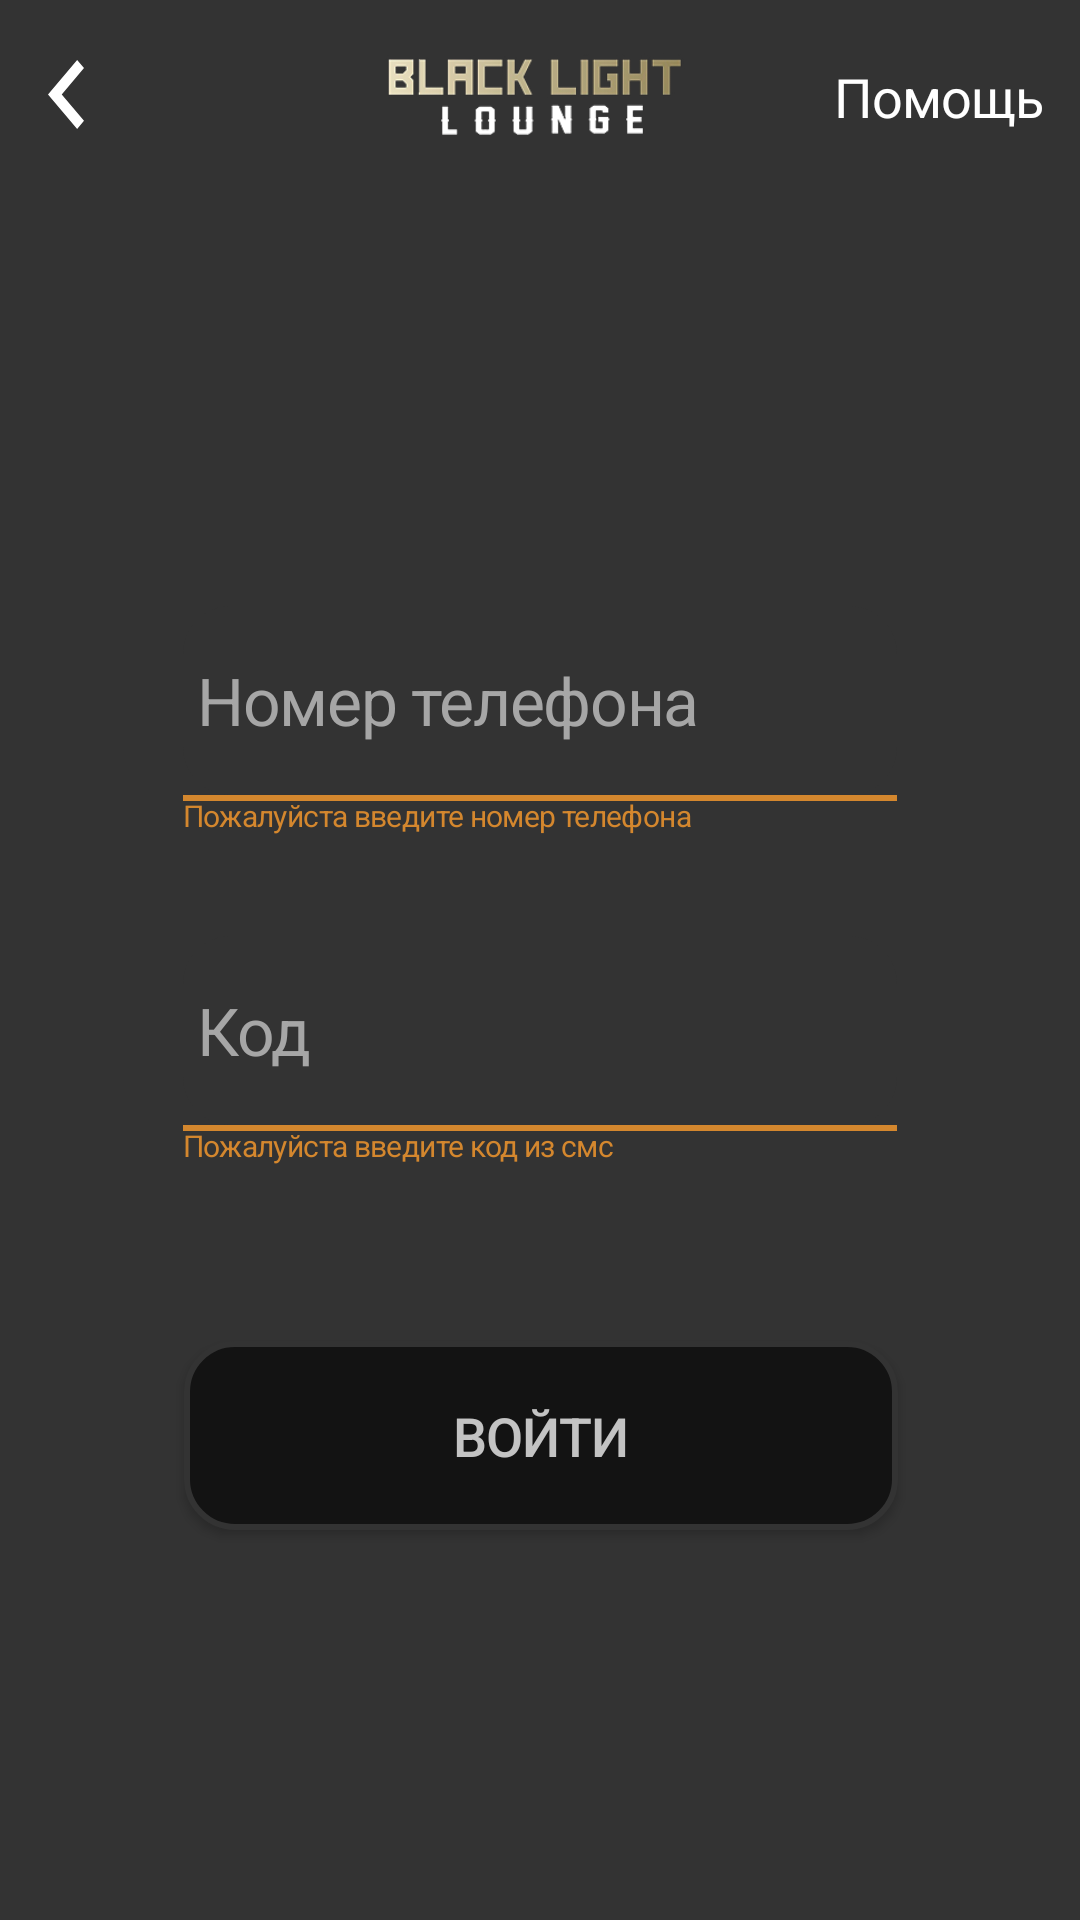

Reconstruct the res/layout file that produces this screen, plus the resources it refers to.
<!-- AndroidManifest.xml: application theme AppTheme -->
<!-- res/layout/activity_lohin_step2.xml -->
<?xml version="1.0" encoding="utf-8"?>
<androidx.constraintlayout.widget.ConstraintLayout xmlns:android="http://schemas.android.com/apk/res/android"
    xmlns:app="http://schemas.android.com/apk/res-auto"
    xmlns:tools="http://schemas.android.com/tools"
    android:layout_width="match_parent"
    android:layout_height="match_parent"
    android:background="@color/backgroundSecond"
    tools:context=".lohin_step1">

    <EditText
        android:id="@+id/code"
        android:layout_width="238dp"
        android:layout_height="63dp"
        android:background="@drawable/primitibe_edit"
        android:ems="10"
        android:hint=" Код"
        android:inputType="phone"
        android:textColor="#A6A6A6"
        android:textColorHint="#A6A6A6"
        android:textSize="22dp"
        app:layout_constraintBottom_toBottomOf="parent"
        app:layout_constraintEnd_toEndOf="parent"
        app:layout_constraintStart_toStartOf="parent"
        app:layout_constraintTop_toTopOf="parent"
        app:layout_constraintVertical_bias="0.541"
        tools:ignore="MissingConstraints" />

    <TextView
        android:id="@+id/textView3"
        android:layout_width="wrap_content"
        android:layout_height="wrap_content"
        android:text="Пожалуйста введите код из смс"
        android:textColor="@color/Colortext"
        android:textSize="10dp"
        app:layout_constraintStart_toStartOf="@+id/code"
        app:layout_constraintTop_toBottomOf="@+id/code" />

    <ImageView
        android:id="@+id/imageView4"
        android:layout_width="wrap_content"
        android:layout_height="wrap_content"
        app:layout_constraintEnd_toEndOf="@+id/code"
        app:layout_constraintStart_toStartOf="@+id/code"
        app:layout_constraintTop_toBottomOf="@+id/code"
        app:srcCompat="@drawable/polosa" />

    <EditText
        android:id="@+id/name"
        android:layout_width="238dp"
        android:layout_height="63dp"
        android:background="@drawable/primitibe_edit"
        android:ems="10"
        android:hint=" Номер телефона"
        android:inputType="phone"
        android:textColor="#A6A6A6"
        android:textColorHint="#A6A6A6"
        android:textSize="22dp"
        app:layout_constraintBottom_toBottomOf="parent"
        app:layout_constraintEnd_toEndOf="parent"
        app:layout_constraintStart_toStartOf="parent"
        app:layout_constraintTop_toTopOf="parent"
        app:layout_constraintVertical_bias="0.35000002"
        tools:ignore="MissingConstraints" />

    <ImageView
        android:id="@+id/imageView2"
        android:layout_width="104dp"
        android:layout_height="33dp"
        android:layout_marginTop="16dp"
        app:layout_constraintEnd_toEndOf="parent"
        app:layout_constraintHorizontal_bias="0.496"
        app:layout_constraintStart_toStartOf="parent"
        app:layout_constraintTop_toTopOf="parent"
        app:srcCompat="@drawable/logo_words" />

    <TextView
        android:id="@+id/textView"
        android:layout_width="wrap_content"
        android:layout_height="wrap_content"
        android:layout_marginTop="20dp"
        android:layout_marginEnd="12dp"
        android:layout_marginRight="12dp"
        android:text="Помощь"
        android:textColor="@color/White"
        app:layout_constraintEnd_toEndOf="parent"
        app:layout_constraintTop_toTopOf="parent" />

    <ImageView
        android:id="@+id/back_img"
        android:layout_width="wrap_content"
        android:layout_height="wrap_content"
        android:layout_marginStart="16dp"
        android:layout_marginLeft="16dp"
        android:layout_marginTop="20dp"
        app:layout_constraintStart_toStartOf="parent"
        app:layout_constraintTop_toTopOf="parent"
        app:srcCompat="@drawable/ic_vector"
        tools:ignore="VectorDrawableCompat" />

    <ImageView
        android:id="@+id/imageView5"
        android:layout_width="wrap_content"
        android:layout_height="wrap_content"
        app:layout_constraintEnd_toEndOf="@+id/name"
        app:layout_constraintStart_toStartOf="@+id/name"
        app:layout_constraintTop_toBottomOf="@+id/name"
        app:srcCompat="@drawable/polosa" />

    <TextView
        android:id="@+id/textView2"
        android:layout_width="wrap_content"
        android:layout_height="wrap_content"
        android:textColor="@color/Colortext"
        android:textSize="10dp"
        android:text="Пожалуйста введите номер телефона"
        app:layout_constraintStart_toStartOf="@+id/name"
        app:layout_constraintTop_toBottomOf="@+id/name" />

    <Button
        android:id="@+id/btn_enter"
        android:layout_width="238dp"
        android:layout_height="63dp"
        android:layout_marginTop="180dp"
        android:background="@drawable/rounded"
        android:text="Войти"
        android:textColor="#C3C3C3"
        app:layout_constraintEnd_toEndOf="parent"
        app:layout_constraintHorizontal_bias="0.502"
        app:layout_constraintStart_toStartOf="parent"
        app:layout_constraintTop_toBottomOf="@+id/imageView5" />

</androidx.constraintlayout.widget.ConstraintLayout>
<!-- resources referenced by this layout -->
<resources>
  <color name="Colortext">#D4872E</color>
  <color name="White">#FFFFFF</color>
  <color name="backgroundSecond">#333333</color>
  <!-- drawable ic_vector (drawable) -->
  <vector xmlns:android="http://schemas.android.com/apk/res/android"
      android:width="12dp"
      android:height="23dp"
      android:viewportWidth="12"
      android:viewportHeight="23">
    <path
        android:pathData="M12,20.2783L4.583,11.5L12,2.7025L9.7166,0L0,11.5L9.7166,23L12,20.2783Z"
        android:fillColor="#ffffff"/>
  </vector>
  <!-- drawable logo_words: png bitmap (drawable-v21, 16097 bytes) -->
  <!-- drawable polosa: png bitmap (drawable-v21, 141 bytes) -->
  <!-- drawable primitibe_edit (drawable) -->
  <?xml version="1.0" encoding="utf-8"?>
  <selector xmlns:android="http://schemas.android.com/apk/res/android">
      <item>
          <shape>
              <solid android:color="#333333"/>
              <corners android:radius="16dp"/>
          </shape>
      </item>
  </selector>
  <!-- drawable rounded (drawable) -->
  <?xml version="1.0" encoding="UTF-8"?>
  <shape xmlns:android="http://schemas.android.com/apk/res/android">
      <solid android:color="#131313" />
      <stroke
          android:width="2dip"
          android:color="#333333" />
      <corners android:radius="16dp" />
  </shape>
  <style name="AppTheme" parent="Theme.AppCompat.Light.DarkActionBar">
          
          <style name="some_id">
  
              <item name="android:textSize">
                  18sp
              </item>
  
              <item name="android:letterSpacing">
                  -0.02
              </item>
  
              <item name="android:textColor">
                  #FFD8CD
              </item>
  
          </style>
      </style>
</resources>
